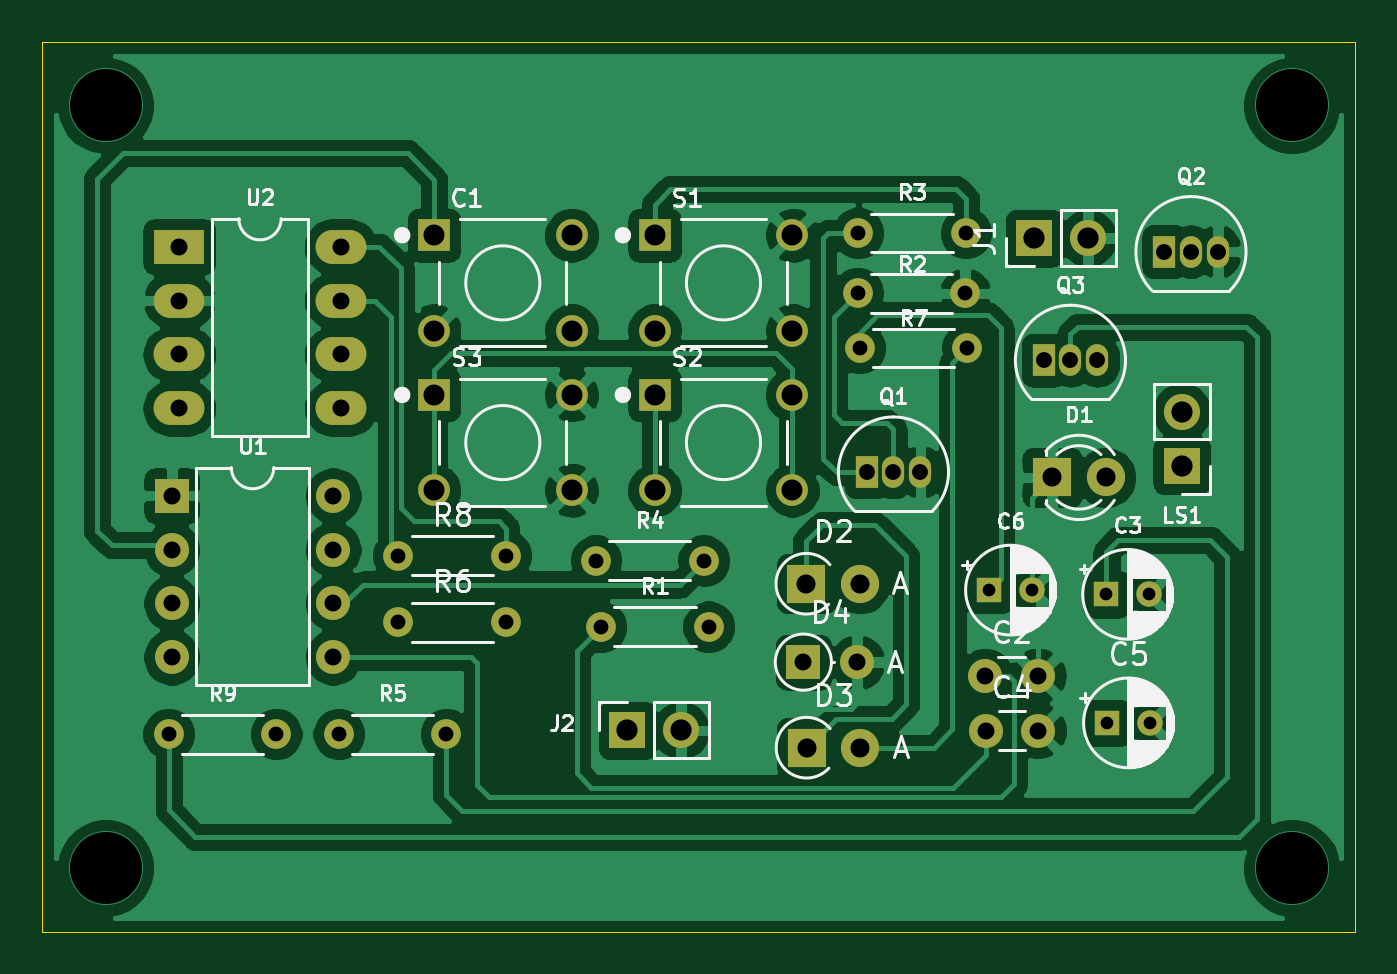
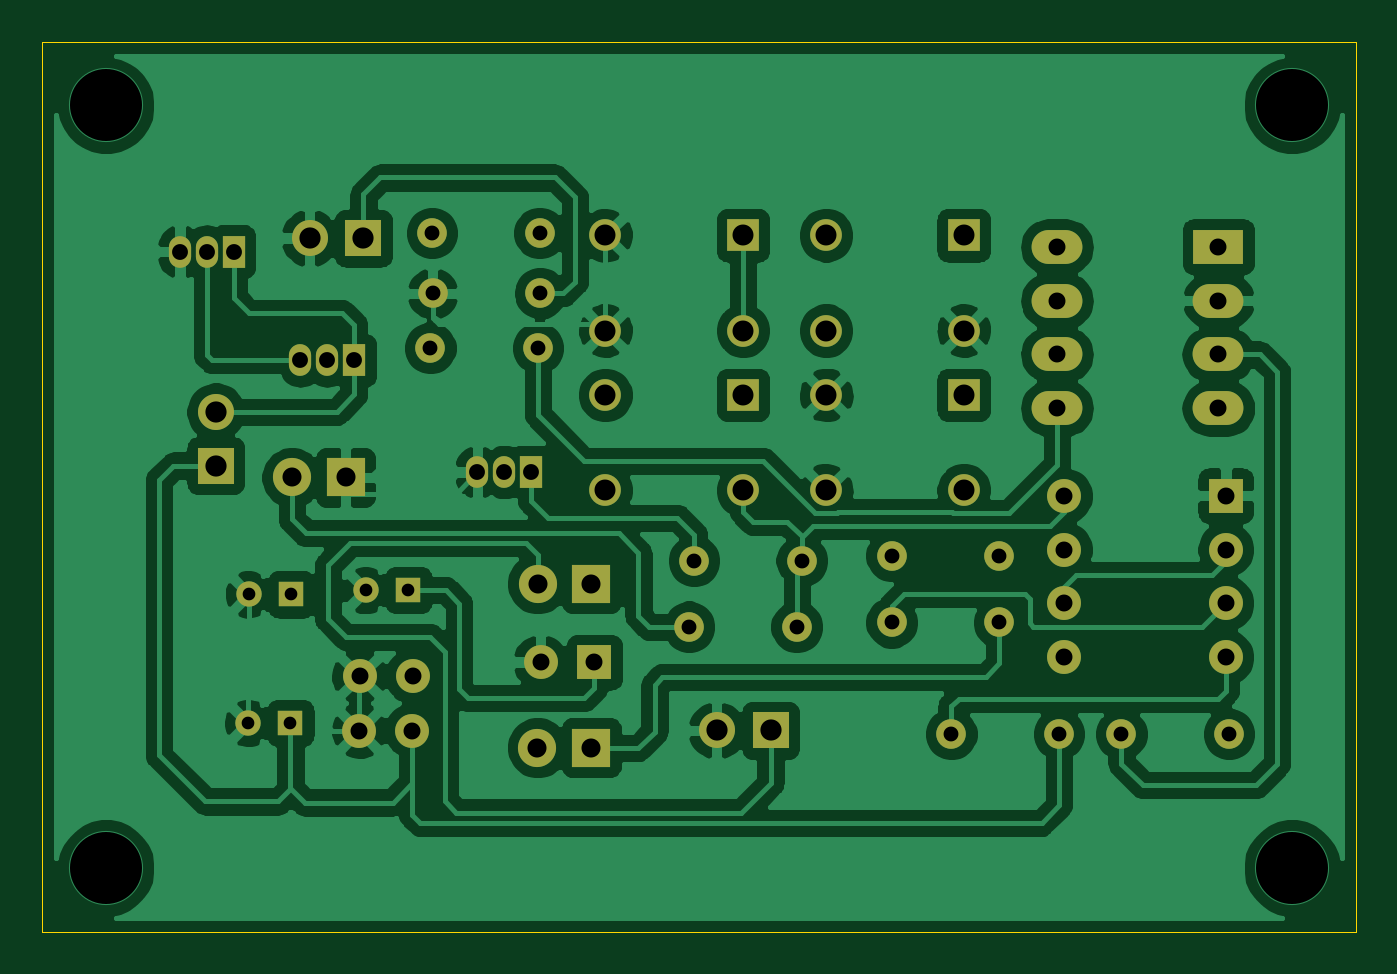
Circuit board: 11 layer files. Board 62.0 x 42.0 mm.
- bottom_copper: Smart vibration sensor alaram-B_Cu.gbr (167547 bytes)
- bottom_mask: Smart vibration sensor alaram-B_Mask.gbr (4068 bytes)
- paste: Smart vibration sensor alaram-B_Paste.gbr (497 bytes)
- bottom_silk: Smart vibration sensor alaram-B_SilkS.gbr (498 bytes)
- outline: Smart vibration sensor alaram-Edge_Cuts.gbr (788 bytes)
- top_copper: Smart vibration sensor alaram-F_Cu.gbr (146838 bytes)
- top_mask: Smart vibration sensor alaram-F_Mask.gbr (4068 bytes)
- paste: Smart vibration sensor alaram-F_Paste.gbr (497 bytes)
- top_silk: Smart vibration sensor alaram-F_SilkS.gbr (43676 bytes)
- drill: Smart vibration sensor alaram-NPTH.drl (284 bytes)
- drill: Smart vibration sensor alaram-PTH.drl (1846 bytes)

=== bottom_copper: Smart vibration sensor alaram-B_Cu.gbr (167547 bytes, source omitted) ===
=== bottom_mask: Smart vibration sensor alaram-B_Mask.gbr ===
%TF.GenerationSoftware,KiCad,Pcbnew,(5.1.12)-1*%
%TF.CreationDate,2023-08-26T19:48:31+05:30*%
%TF.ProjectId,Smart vibration sensor alaram,536d6172-7420-4766-9962-726174696f6e,rev?*%
%TF.SameCoordinates,Original*%
%TF.FileFunction,Soldermask,Bot*%
%TF.FilePolarity,Negative*%
%FSLAX46Y46*%
G04 Gerber Fmt 4.6, Leading zero omitted, Abs format (unit mm)*
G04 Created by KiCad (PCBNEW (5.1.12)-1) date 2023-08-26 19:48:31*
%MOMM*%
%LPD*%
G01*
G04 APERTURE LIST*
%ADD10O,1.400000X1.400000*%
%ADD11C,1.400000*%
%ADD12O,2.400000X1.600000*%
%ADD13R,2.400000X1.600000*%
%ADD14O,1.600000X1.600000*%
%ADD15R,1.600000X1.600000*%
%ADD16C,1.498000*%
%ADD17R,1.498000X1.498000*%
%ADD18R,1.050000X1.500000*%
%ADD19O,1.050000X1.500000*%
%ADD20O,1.700000X1.700000*%
%ADD21R,1.700000X1.700000*%
%ADD22O,1.800000X1.800000*%
%ADD23R,1.800000X1.800000*%
%ADD24C,1.800000*%
%ADD25C,1.200000*%
%ADD26R,1.200000X1.200000*%
%ADD27C,1.600000*%
G04 APERTURE END LIST*
D10*
%TO.C,R7*%
X141680000Y-83450000D03*
D11*
X136600000Y-83450000D03*
%TD*%
D12*
%TO.C,U2*%
X112095001Y-78675001D03*
X104475001Y-86295001D03*
X112095001Y-81215001D03*
X104475001Y-83755001D03*
X112095001Y-83755001D03*
X104475001Y-81215001D03*
X112095001Y-86295001D03*
D13*
X104475001Y-78675001D03*
%TD*%
D14*
%TO.C,U1*%
X111745001Y-90425001D03*
X104125001Y-98045001D03*
X111745001Y-92965001D03*
X104125001Y-95505001D03*
X111745001Y-95505001D03*
X104125001Y-92965001D03*
X111745001Y-98045001D03*
D15*
X104125001Y-90425001D03*
%TD*%
D16*
%TO.C,S3*%
X123000001Y-90165001D03*
X116500001Y-90165001D03*
X123000001Y-85665001D03*
D17*
X116500001Y-85665001D03*
%TD*%
D16*
%TO.C,S2*%
X133420001Y-90165001D03*
X126920001Y-90165001D03*
X133420001Y-85665001D03*
D17*
X126920001Y-85665001D03*
%TD*%
D16*
%TO.C,S1*%
X133420001Y-82625001D03*
X126920001Y-82625001D03*
X133420001Y-78125001D03*
D17*
X126920001Y-78125001D03*
%TD*%
D10*
%TO.C,R9*%
X109055001Y-101675001D03*
D11*
X103975001Y-101675001D03*
%TD*%
D10*
%TO.C,R8*%
X119905001Y-93255001D03*
D11*
X114825001Y-93255001D03*
%TD*%
D10*
%TO.C,R6*%
X119905001Y-96405001D03*
D11*
X114825001Y-96405001D03*
%TD*%
D10*
%TO.C,R5*%
X117085001Y-101675001D03*
D11*
X112005001Y-101675001D03*
%TD*%
D10*
%TO.C,R4*%
X129230000Y-93490000D03*
D11*
X124150000Y-93490000D03*
%TD*%
D10*
%TO.C,R3*%
X141610000Y-78020000D03*
D11*
X136530000Y-78020000D03*
%TD*%
D10*
%TO.C,R2*%
X141580000Y-80870000D03*
D11*
X136500000Y-80870000D03*
%TD*%
D10*
%TO.C,R1*%
X129470000Y-96610000D03*
D11*
X124390000Y-96610000D03*
%TD*%
D18*
%TO.C,Q3*%
X145280000Y-84030000D03*
D19*
X147820000Y-84030000D03*
X146550000Y-84030000D03*
%TD*%
D18*
%TO.C,Q2*%
X150970000Y-78900000D03*
D19*
X153510000Y-78900000D03*
X152240000Y-78900000D03*
%TD*%
D18*
%TO.C,Q1*%
X136925001Y-89305001D03*
D19*
X139465001Y-89305001D03*
X138195001Y-89305001D03*
%TD*%
D20*
%TO.C,LS1*%
X151810000Y-86460000D03*
D21*
X151810000Y-89000000D03*
%TD*%
D20*
%TO.C,J2*%
X128160000Y-101500000D03*
D21*
X125620000Y-101500000D03*
%TD*%
D20*
%TO.C,J1*%
X147380000Y-78260000D03*
D21*
X144840000Y-78260000D03*
%TD*%
D14*
%TO.C,D4*%
X136480000Y-98280000D03*
D15*
X133940000Y-98280000D03*
%TD*%
D22*
%TO.C,D3*%
X136630000Y-102320000D03*
D23*
X134090000Y-102320000D03*
%TD*%
D22*
%TO.C,D2*%
X136620000Y-94580000D03*
D23*
X134080000Y-94580000D03*
%TD*%
D24*
%TO.C,D1*%
X148220000Y-89560000D03*
D23*
X145680000Y-89560000D03*
%TD*%
D25*
%TO.C,C6*%
X144720000Y-94880000D03*
D26*
X142720000Y-94880000D03*
%TD*%
D25*
%TO.C,C5*%
X150290000Y-101150000D03*
D26*
X148290000Y-101150000D03*
%TD*%
D27*
%TO.C,C4*%
X145040000Y-101510000D03*
X142540000Y-101510000D03*
%TD*%
D25*
%TO.C,C3*%
X150250000Y-95080000D03*
D26*
X148250000Y-95080000D03*
%TD*%
D27*
%TO.C,C2*%
X145020000Y-98940000D03*
X142520000Y-98940000D03*
%TD*%
D16*
%TO.C,C1*%
X123000001Y-82625001D03*
X116500001Y-82625001D03*
X123000001Y-78125001D03*
D17*
X116500001Y-78125001D03*
%TD*%
M02*

=== paste: Smart vibration sensor alaram-B_Paste.gbr ===
%TF.GenerationSoftware,KiCad,Pcbnew,(5.1.12)-1*%
%TF.CreationDate,2023-08-26T19:48:31+05:30*%
%TF.ProjectId,Smart vibration sensor alaram,536d6172-7420-4766-9962-726174696f6e,rev?*%
%TF.SameCoordinates,Original*%
%TF.FileFunction,Paste,Bot*%
%TF.FilePolarity,Positive*%
%FSLAX46Y46*%
G04 Gerber Fmt 4.6, Leading zero omitted, Abs format (unit mm)*
G04 Created by KiCad (PCBNEW (5.1.12)-1) date 2023-08-26 19:48:31*
%MOMM*%
%LPD*%
G01*
G04 APERTURE LIST*
G04 APERTURE END LIST*
M02*

=== bottom_silk: Smart vibration sensor alaram-B_SilkS.gbr ===
%TF.GenerationSoftware,KiCad,Pcbnew,(5.1.12)-1*%
%TF.CreationDate,2023-08-26T19:48:31+05:30*%
%TF.ProjectId,Smart vibration sensor alaram,536d6172-7420-4766-9962-726174696f6e,rev?*%
%TF.SameCoordinates,Original*%
%TF.FileFunction,Legend,Bot*%
%TF.FilePolarity,Positive*%
%FSLAX46Y46*%
G04 Gerber Fmt 4.6, Leading zero omitted, Abs format (unit mm)*
G04 Created by KiCad (PCBNEW (5.1.12)-1) date 2023-08-26 19:48:31*
%MOMM*%
%LPD*%
G01*
G04 APERTURE LIST*
G04 APERTURE END LIST*
M02*

=== outline: Smart vibration sensor alaram-Edge_Cuts.gbr ===
%TF.GenerationSoftware,KiCad,Pcbnew,(5.1.12)-1*%
%TF.CreationDate,2023-08-26T19:48:31+05:30*%
%TF.ProjectId,Smart vibration sensor alaram,536d6172-7420-4766-9962-726174696f6e,rev?*%
%TF.SameCoordinates,Original*%
%TF.FileFunction,Profile,NP*%
%FSLAX46Y46*%
G04 Gerber Fmt 4.6, Leading zero omitted, Abs format (unit mm)*
G04 Created by KiCad (PCBNEW (5.1.12)-1) date 2023-08-26 19:48:31*
%MOMM*%
%LPD*%
G01*
G04 APERTURE LIST*
%TA.AperFunction,Profile*%
%ADD10C,0.050000*%
%TD*%
G04 APERTURE END LIST*
D10*
X98000000Y-69000000D02*
X99000000Y-69000000D01*
X98000000Y-111000000D02*
X98000000Y-69000000D01*
X160000000Y-111000000D02*
X98000000Y-111000000D01*
X160000000Y-69000000D02*
X160000000Y-111000000D01*
X99000000Y-69000000D02*
X160000000Y-69000000D01*
M02*

=== top_copper: Smart vibration sensor alaram-F_Cu.gbr (146838 bytes, source omitted) ===
=== top_mask: Smart vibration sensor alaram-F_Mask.gbr ===
%TF.GenerationSoftware,KiCad,Pcbnew,(5.1.12)-1*%
%TF.CreationDate,2023-08-26T19:48:31+05:30*%
%TF.ProjectId,Smart vibration sensor alaram,536d6172-7420-4766-9962-726174696f6e,rev?*%
%TF.SameCoordinates,Original*%
%TF.FileFunction,Soldermask,Top*%
%TF.FilePolarity,Negative*%
%FSLAX46Y46*%
G04 Gerber Fmt 4.6, Leading zero omitted, Abs format (unit mm)*
G04 Created by KiCad (PCBNEW (5.1.12)-1) date 2023-08-26 19:48:31*
%MOMM*%
%LPD*%
G01*
G04 APERTURE LIST*
%ADD10O,1.400000X1.400000*%
%ADD11C,1.400000*%
%ADD12O,2.400000X1.600000*%
%ADD13R,2.400000X1.600000*%
%ADD14O,1.600000X1.600000*%
%ADD15R,1.600000X1.600000*%
%ADD16C,1.498000*%
%ADD17R,1.498000X1.498000*%
%ADD18R,1.050000X1.500000*%
%ADD19O,1.050000X1.500000*%
%ADD20O,1.700000X1.700000*%
%ADD21R,1.700000X1.700000*%
%ADD22O,1.800000X1.800000*%
%ADD23R,1.800000X1.800000*%
%ADD24C,1.800000*%
%ADD25C,1.200000*%
%ADD26R,1.200000X1.200000*%
%ADD27C,1.600000*%
G04 APERTURE END LIST*
D10*
%TO.C,R7*%
X141680000Y-83450000D03*
D11*
X136600000Y-83450000D03*
%TD*%
D12*
%TO.C,U2*%
X112095001Y-78675001D03*
X104475001Y-86295001D03*
X112095001Y-81215001D03*
X104475001Y-83755001D03*
X112095001Y-83755001D03*
X104475001Y-81215001D03*
X112095001Y-86295001D03*
D13*
X104475001Y-78675001D03*
%TD*%
D14*
%TO.C,U1*%
X111745001Y-90425001D03*
X104125001Y-98045001D03*
X111745001Y-92965001D03*
X104125001Y-95505001D03*
X111745001Y-95505001D03*
X104125001Y-92965001D03*
X111745001Y-98045001D03*
D15*
X104125001Y-90425001D03*
%TD*%
D16*
%TO.C,S3*%
X123000001Y-90165001D03*
X116500001Y-90165001D03*
X123000001Y-85665001D03*
D17*
X116500001Y-85665001D03*
%TD*%
D16*
%TO.C,S2*%
X133420001Y-90165001D03*
X126920001Y-90165001D03*
X133420001Y-85665001D03*
D17*
X126920001Y-85665001D03*
%TD*%
D16*
%TO.C,S1*%
X133420001Y-82625001D03*
X126920001Y-82625001D03*
X133420001Y-78125001D03*
D17*
X126920001Y-78125001D03*
%TD*%
D10*
%TO.C,R9*%
X109055001Y-101675001D03*
D11*
X103975001Y-101675001D03*
%TD*%
D10*
%TO.C,R8*%
X119905001Y-93255001D03*
D11*
X114825001Y-93255001D03*
%TD*%
D10*
%TO.C,R6*%
X119905001Y-96405001D03*
D11*
X114825001Y-96405001D03*
%TD*%
D10*
%TO.C,R5*%
X117085001Y-101675001D03*
D11*
X112005001Y-101675001D03*
%TD*%
D10*
%TO.C,R4*%
X129230000Y-93490000D03*
D11*
X124150000Y-93490000D03*
%TD*%
D10*
%TO.C,R3*%
X141610000Y-78020000D03*
D11*
X136530000Y-78020000D03*
%TD*%
D10*
%TO.C,R2*%
X141580000Y-80870000D03*
D11*
X136500000Y-80870000D03*
%TD*%
D10*
%TO.C,R1*%
X129470000Y-96610000D03*
D11*
X124390000Y-96610000D03*
%TD*%
D18*
%TO.C,Q3*%
X145280000Y-84030000D03*
D19*
X147820000Y-84030000D03*
X146550000Y-84030000D03*
%TD*%
D18*
%TO.C,Q2*%
X150970000Y-78900000D03*
D19*
X153510000Y-78900000D03*
X152240000Y-78900000D03*
%TD*%
D18*
%TO.C,Q1*%
X136925001Y-89305001D03*
D19*
X139465001Y-89305001D03*
X138195001Y-89305001D03*
%TD*%
D20*
%TO.C,LS1*%
X151810000Y-86460000D03*
D21*
X151810000Y-89000000D03*
%TD*%
D20*
%TO.C,J2*%
X128160000Y-101500000D03*
D21*
X125620000Y-101500000D03*
%TD*%
D20*
%TO.C,J1*%
X147380000Y-78260000D03*
D21*
X144840000Y-78260000D03*
%TD*%
D14*
%TO.C,D4*%
X136480000Y-98280000D03*
D15*
X133940000Y-98280000D03*
%TD*%
D22*
%TO.C,D3*%
X136630000Y-102320000D03*
D23*
X134090000Y-102320000D03*
%TD*%
D22*
%TO.C,D2*%
X136620000Y-94580000D03*
D23*
X134080000Y-94580000D03*
%TD*%
D24*
%TO.C,D1*%
X148220000Y-89560000D03*
D23*
X145680000Y-89560000D03*
%TD*%
D25*
%TO.C,C6*%
X144720000Y-94880000D03*
D26*
X142720000Y-94880000D03*
%TD*%
D25*
%TO.C,C5*%
X150290000Y-101150000D03*
D26*
X148290000Y-101150000D03*
%TD*%
D27*
%TO.C,C4*%
X145040000Y-101510000D03*
X142540000Y-101510000D03*
%TD*%
D25*
%TO.C,C3*%
X150250000Y-95080000D03*
D26*
X148250000Y-95080000D03*
%TD*%
D27*
%TO.C,C2*%
X145020000Y-98940000D03*
X142520000Y-98940000D03*
%TD*%
D16*
%TO.C,C1*%
X123000001Y-82625001D03*
X116500001Y-82625001D03*
X123000001Y-78125001D03*
D17*
X116500001Y-78125001D03*
%TD*%
M02*

=== paste: Smart vibration sensor alaram-F_Paste.gbr ===
%TF.GenerationSoftware,KiCad,Pcbnew,(5.1.12)-1*%
%TF.CreationDate,2023-08-26T19:48:31+05:30*%
%TF.ProjectId,Smart vibration sensor alaram,536d6172-7420-4766-9962-726174696f6e,rev?*%
%TF.SameCoordinates,Original*%
%TF.FileFunction,Paste,Top*%
%TF.FilePolarity,Positive*%
%FSLAX46Y46*%
G04 Gerber Fmt 4.6, Leading zero omitted, Abs format (unit mm)*
G04 Created by KiCad (PCBNEW (5.1.12)-1) date 2023-08-26 19:48:31*
%MOMM*%
%LPD*%
G01*
G04 APERTURE LIST*
G04 APERTURE END LIST*
M02*

=== top_silk: Smart vibration sensor alaram-F_SilkS.gbr (43676 bytes, source omitted) ===
=== drill: Smart vibration sensor alaram-NPTH.drl ===
M48
; DRILL file {KiCad (5.1.12)-1} date 08/26/23 19:48:37
; FORMAT={-:-/ absolute / inch / decimal}
; #@! TF.CreationDate,2023-08-26T19:48:37+05:30
; #@! TF.GenerationSoftware,Kicad,Pcbnew,(5.1.12)-1
; #@! TF.FileFunction,NonPlated,1,2,NPTH
FMAT,2
INCH
%
G90
G05
T0
M30

=== drill: Smart vibration sensor alaram-PTH.drl ===
M48
; DRILL file {KiCad (5.1.12)-1} date 08/26/23 19:48:37
; FORMAT={-:-/ absolute / inch / decimal}
; #@! TF.CreationDate,2023-08-26T19:48:37+05:30
; #@! TF.GenerationSoftware,Kicad,Pcbnew,(5.1.12)-1
; #@! TF.FileFunction,Plated,1,2,PTH
FMAT,2
INCH
T1C0.0236
T2C0.0276
T3C0.0295
T4C0.0315
T5C0.0354
T6C0.0390
T7C0.0394
T8C0.1339
%
G90
G05
T1
X5.6189Y-3.7354
X5.6976Y-3.7354
X5.8366Y-3.7433
X5.8382Y-3.9823
X5.9154Y-3.7433
X5.9169Y-3.9823
T2
X4.0935Y-4.003
X4.2935Y-4.003
X4.4096Y-4.003
X4.5207Y-3.6715
X4.5207Y-3.7955
X4.6096Y-4.003
X4.7207Y-3.6715
X4.7207Y-3.7955
X4.8878Y-3.6807
X4.8972Y-3.8035
X5.0878Y-3.6807
X5.0972Y-3.8035
X5.374Y-3.1839
X5.3752Y-3.0717
X5.378Y-3.2854
X5.574Y-3.1839
X5.5752Y-3.0717
X5.578Y-3.2854
T3
X5.3907Y-3.5159
X5.4407Y-3.5159
X5.4907Y-3.5159
X5.7197Y-3.3083
X5.7697Y-3.3083
X5.8197Y-3.3083
X5.9437Y-3.1063
X5.9937Y-3.1063
X6.0437Y-3.1063
T4
X4.0994Y-3.56
X4.0994Y-3.66
X4.0994Y-3.76
X4.0994Y-3.86
X4.1132Y-3.0974
X4.1132Y-3.1974
X4.1132Y-3.2974
X4.1132Y-3.3974
X4.3994Y-3.56
X4.3994Y-3.66
X4.3994Y-3.76
X4.3994Y-3.86
X4.4132Y-3.0974
X4.4132Y-3.1974
X4.4132Y-3.2974
X4.4132Y-3.3974
X5.2732Y-3.8693
X5.3732Y-3.8693
X5.611Y-3.8953
X5.6118Y-3.9965
X5.7094Y-3.8953
X5.7102Y-3.9965
T5
X5.2787Y-3.7236
X5.2791Y-4.0283
X5.3787Y-3.7236
X5.3791Y-4.0283
X5.7354Y-3.526
X5.8354Y-3.526
T6
X4.5866Y-3.0758
X4.5866Y-3.253
X4.5866Y-3.3726
X4.5866Y-3.5498
X4.8425Y-3.0758
X4.8425Y-3.253
X4.8425Y-3.3726
X4.8425Y-3.5498
X4.9969Y-3.0758
X4.9969Y-3.253
X4.9969Y-3.3726
X4.9969Y-3.5498
X5.2528Y-3.0758
X5.2528Y-3.253
X5.2528Y-3.3726
X5.2528Y-3.5498
T7
X4.9457Y-3.9961
X5.0457Y-3.9961
X5.7024Y-3.0811
X5.8024Y-3.0811
X5.9768Y-3.4039
X5.9768Y-3.5039
T8
X3.9764Y-2.8346
X3.9764Y-4.252
X6.1811Y-2.8346
X6.1811Y-4.252
T0
M30

